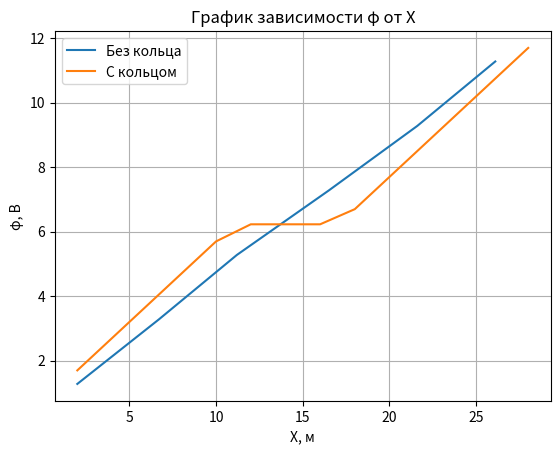

Reproduce this figure in Python.
import matplotlib.pyplot as plt



# Press the green button in the gutter to run the script.
if __name__ == '__main__':
    x=  [i*2 for i in [1,2,3,4,5,6,7,8,9,10,11,12,13,14]]
    x1 = [2, 6.7, 11.2, 16.5, 21.6, 26.1]
    y1 = [1.28, 3.28, 5.28, 7.28, 9.28,  11.28]

    # Квадратичная зависимость
    x2 = [2, 4.1, 6.2, 8.7, 10.2, 16.8, 19.7, 22, 24.3, 26.1, 28]
    y2 = [1.70, 2.70, 3.70, 4.70, 5.70, 6.23, 6.23, 6.23, 6.70, 7.70, 8.70, 9.70, 10.70, 11.70]
    # Построение графика
    plt.title("График зависимости φ от X")  # заголовок
    plt.xlabel("X, м")  # ось абсцисс
    plt.ylabel("φ, В")  # ось ординат
    plt.grid()  # включение отображения сетки
    plt.legend(loc="upper left")
    plt.plot(x1,y1, label="Без кольца")
    plt.plot(x, y2, label="С кольцом")
    plt.legend(loc="upper left")
    plt.show()# построение графика
